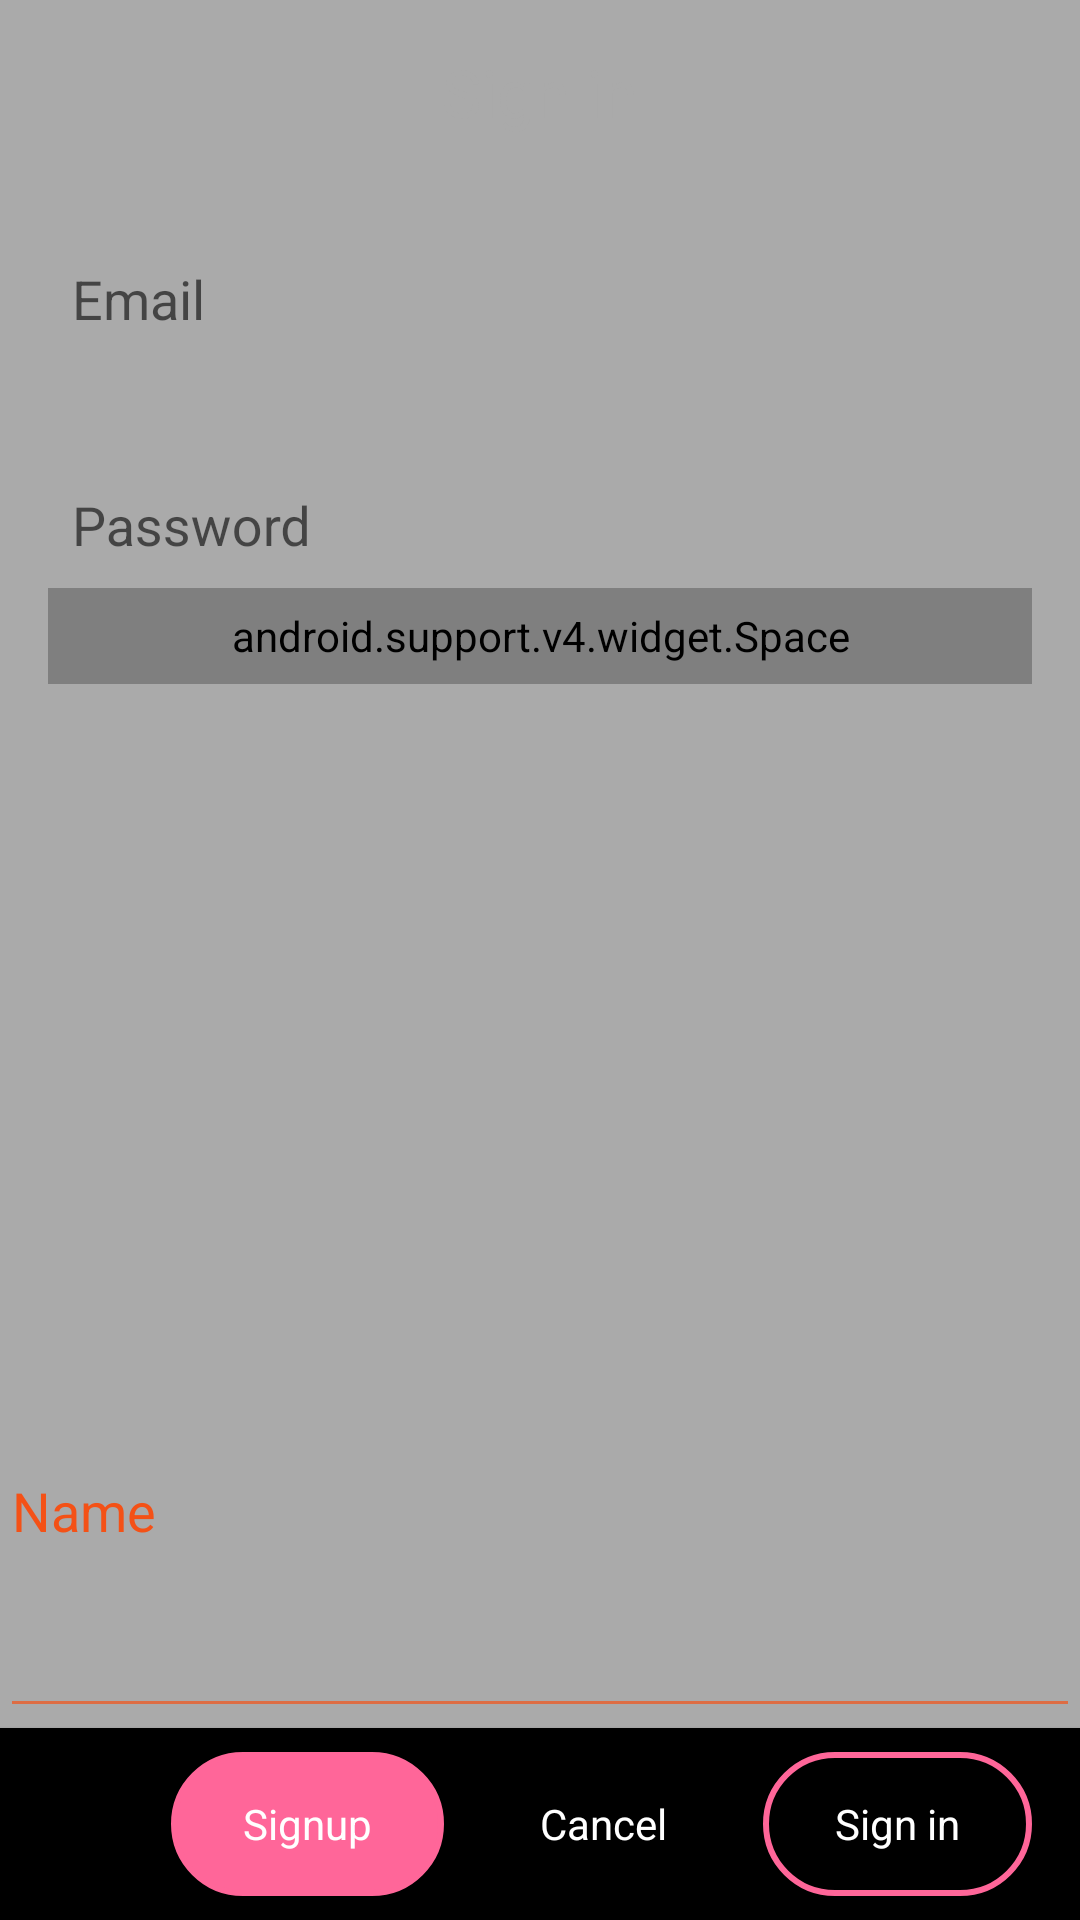

Android layout source for this screen:
<!-- AndroidManifest.xml: application theme AppTheme -->
<!-- res/layout/activity_login.xml -->
<?xml version="1.0" encoding="utf-8"?>
<LinearLayout xmlns:android="http://schemas.android.com/apk/res/android"
    xmlns:app="http://schemas.android.com/apk/res-auto"
    xmlns:tools="http://schemas.android.com/tools"
    android:layout_width="match_parent"
    android:layout_height="match_parent"
    android:orientation="vertical"
    android:background="@color/colorPrimary"
    app:layout_behavior="@string/appbar_scrolling_view_behavior">


    <ScrollView
        android:id="@+id/login_form"
        android:layout_width="match_parent"
        android:layout_height="wrap_content"
        android:layout_weight="1">

        <LinearLayout
            android:id="@+id/layout_login"
            android:layout_width="match_parent"
            android:layout_height="match_parent"
            android:orientation="vertical"
            android:padding="16dip">

            <TextView
                android:layout_width="wrap_content"
                android:layout_height="wrap_content"
                android:layout_gravity="center_horizontal"
                android:text="@string/sign_in"
                android:textAppearance="@style/Base.TextAppearance.AppCompat.Large"
                android:textColor="@color/colorPrimary" />

            <android.support.design.widget.TextInputLayout
                android:layout_width="match_parent"
                android:layout_height="wrap_content"
                android:layout_marginTop="16dp">

                <EditText
                    android:id="@+id/login_email"
                    style="@style/AppEditText"
                    android:layout_width="match_parent"
                    android:layout_height="wrap_content"
                    android:hint="@string/prompt_email"
                    android:inputType="textEmailAddress"
                    android:maxLines="1"
                    android:singleLine="true"/>

            </android.support.design.widget.TextInputLayout>

            <android.support.design.widget.TextInputLayout
                android:layout_width="match_parent"
                android:layout_height="wrap_content"
                android:layout_marginTop="16dp">

                <EditText
                    android:id="@+id/login_password"
                    style="@style/AppEditText"
                    android:layout_width="match_parent"
                    android:layout_height="wrap_content"
                    android:hint="@string/prompt_password"
                    android:imeActionId="6"
                    android:imeActionLabel="@string/sign_in"
                    android:imeOptions="actionUnspecified"
                    android:inputType="textVisiblePassword"
                    android:maxLines="1"
                    android:singleLine="true" />
            </android.support.design.widget.TextInputLayout>

            <android.support.v4.widget.Space
                android:layout_width="match_parent"
                android:layout_height="32dp" />


        </LinearLayout>
    </ScrollView>

    <ProgressBar
        android:id="@+id/loginProgressBar"
        style="?android:attr/progressBarStyle"
        android:layout_width="match_parent"
        android:layout_height="wrap_content"
        android:layout_marginBottom="25dp"
        android:layout_weight=".05"
        android:visibility="visible" />

    <EditText
        android:id="@+id/logText"
        android:layout_width="match_parent"
        android:layout_height="wrap_content"
        android:layout_weight="1"
        android:ems="10"
        android:inputType="textPersonName"
        android:text="Name" />

    <LinearLayout
        android:layout_width="match_parent"
        android:layout_height="wrap_content"
        android:background="@color/black"
        android:elevation="2dp"
        android:gravity="right"
        android:orientation="horizontal"
        android:paddingBottom="8dp"
        android:paddingLeft="16dp"
        android:paddingRight="16dp"
        android:paddingTop="8dp">

        <Button
            android:id="@+id/login_signup"
            style="@style/AppButton"
            android:backgroundTint="@color/progress_color_light"
            android:layout_width="wrap_content"
            android:layout_height="wrap_content"
            android:onClick="onClick"
            android:textColor="@color/white"
            android:text="@string/signup" />

        <TextView
            android:id="@+id/login_cancel"
            android:layout_width="wrap_content"
            android:layout_height="wrap_content"
            android:layout_marginLeft="32dip"
            android:layout_marginRight="32dip"
            android:background="?android:attr/selectableItemBackgroundBorderless"
            android:clickable="true"
            android:textColor="@color/white"
            android:onClick="onClick"
            android:text="@string/cancel" />

        <Button
            android:id="@+id/login_signin"
            style="@style/AppButton"
            android:layout_width="wrap_content"
            android:layout_height="wrap_content"
            android:onClick="onClick"
            android:textColor="@color/white"
            android:text="@string/sign_in" />
    </LinearLayout>

</LinearLayout>
<!-- resources referenced by this layout -->
<resources>
  <color name="black">#000000</color>
  <color name="colorPrimary">@android:color/darker_gray</color>
  <color name="progress_color_light">#FFFF6699</color>
  <color name="white">#ffffff</color>
  <string name="cancel">Cancel</string>
  <string name="prompt_email">Email</string>
  <string name="prompt_password">Password</string>
  <string name="sign_in">Sign in</string>
  <string name="signup">Signup</string>
  <style name="AppButton" parent="@android:style/Widget.Button">
          <item name="android:background">@drawable/background_button</item>
          <item name="android:paddingLeft">24dip</item>
          <item name="android:paddingRight">24dip</item>
          <item name="android:paddingTop">10dip</item>
          <item name="android:paddingBottom">10dip</item>
      </style>
  <style name="AppEditText" parent="@android:style/Widget.EditText">
          <item name="android:background">@drawable/background_edit_text</item>
          <item name="android:paddingTop">16dip</item>
          <item name="android:paddingBottom">8dip</item>
          <item name="android:paddingLeft">8dip</item>
          <item name="android:paddingRight">8dip</item>
  
          <item name="android:textColorHint">@color/white</item>
          <item name="android:textColor">@color/white</item>
      </style>
  <style name="AppTheme" parent="Theme.AppCompat.Light.NoActionBar">
          
          <item name="colorPrimary">@color/colorPrimary</item>
          <item name="colorPrimaryDark">@color/colorPrimaryDark</item>
          <item name="colorAccent">@color/colorAccent</item>
  
          
          <item name="colorControlActivated">@color/transparent_white</item>
          
          <item name="colorSwitchThumbNormal">@color/transparent_white</item>
          
          <item name="android:colorForeground">@color/progress_color</item>
      </style>
  <!-- drawable background_button (drawable) -->
  <?xml version="1.0" encoding="utf-8"?>
  <selector xmlns:android="http://schemas.android.com/apk/res/android">
      <item android:state_pressed="true">
          <shape xmlns:android="http://schemas.android.com/apk/res/android" android:shape="rectangle">
              <stroke android:width="2dp" android:color="@color/progress_color" />
              <solid android:color="@color/colorPrimaryDark" />
              <corners android:radius="25dp" />
          </shape>
      </item>
      <item android:state_pressed="false">
          <shape xmlns:android="http://schemas.android.com/apk/res/android" android:shape="rectangle">
              <stroke android:width="2dp" android:color="@color/progress_color_light" />
              <corners android:radius="25dp" />
          </shape>
      </item>
  </selector>
  <color name="colorPrimaryDark">#312010</color>
  <color name="colorAccent">#ffffff</color>
  <color name="transparent_white">#eeffffff</color>
  <color name="progress_color">#FFFF4400</color>
</resources>
